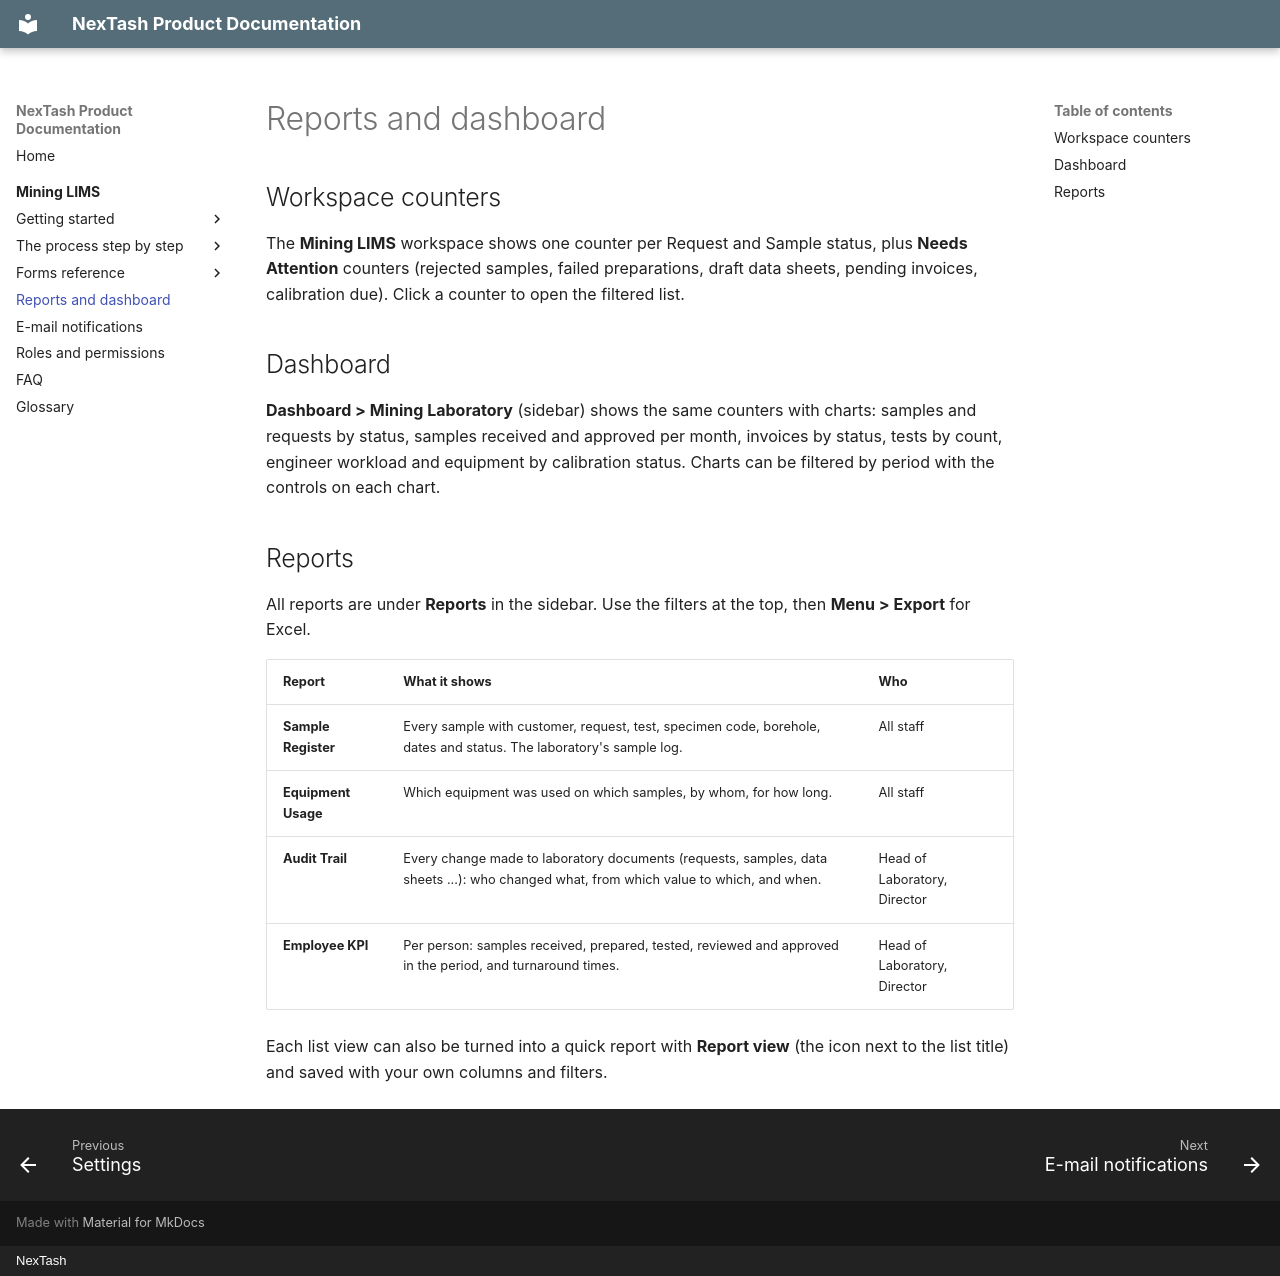

repository: NexTash/mining_lims_docs · page: mining-lims/reports-and-dashboard/index.html · generator: mkdocs · copyright: NexTash

# Reports and dashboard

## Workspace counters

The **Mining LIMS** workspace shows one counter per Request and Sample status, plus
**Needs Attention** counters (rejected samples, failed preparations, draft data sheets,
pending invoices, calibration due). Click a counter to open the filtered list.

## Dashboard

**Dashboard > Mining Laboratory** (sidebar) shows the same counters with charts: samples
and requests by status, samples received and approved per month, invoices by status,
tests by count, engineer workload and equipment by calibration status. Charts can be
filtered by period with the controls on each chart.

## Reports

All reports are under **Reports** in the sidebar. Use the filters at the top, then
**Menu > Export** for Excel.

| Report | What it shows | Who |
| --- | --- | --- |
| **Sample Register** | Every sample with customer, request, test, specimen code, borehole, dates and status. The laboratory's sample log. | All staff |
| **Equipment Usage** | Which equipment was used on which samples, by whom, for how long. | All staff |
| **Audit Trail** | Every change made to laboratory documents (requests, samples, data sheets ...): who changed what, from which value to which, and when. | Head of Laboratory, Director |
| **Employee KPI** | Per person: samples received, prepared, tested, reviewed and approved in the period, and turnaround times. | Head of Laboratory, Director |

Each list view can also be turned into a quick report with **Report view** (the icon next
to the list title) and saved with your own columns and filters.
